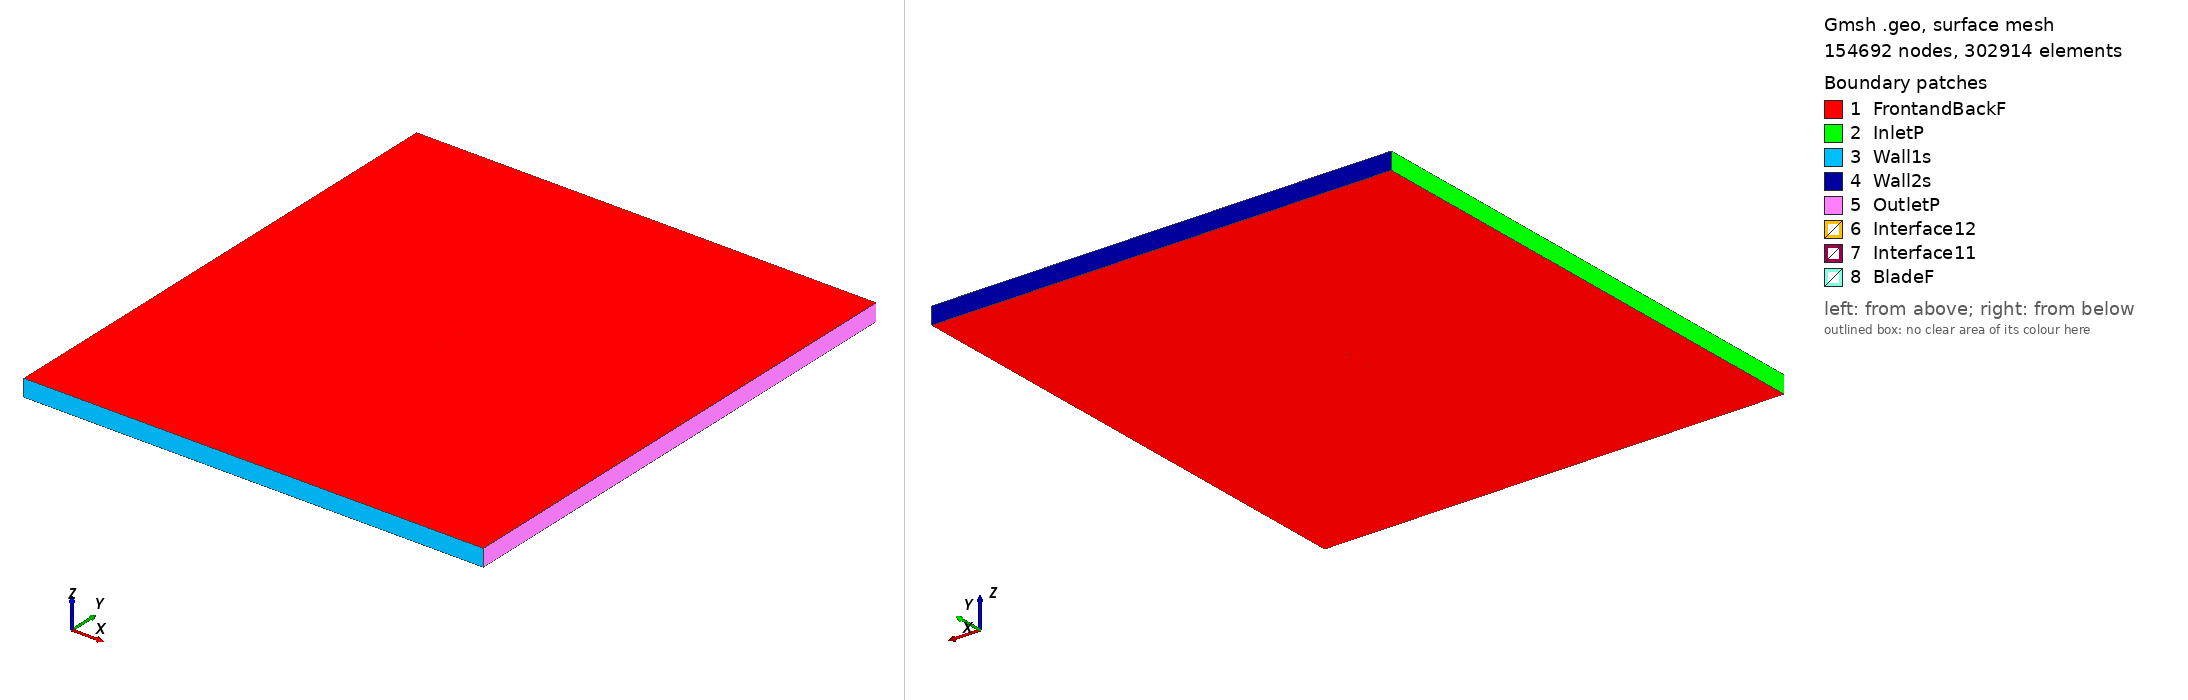

Gmsh geometry script, surface-meshed: 154692 nodes, 302914 surface elements. Boundary patches (legend numbers): 1 FrontandBackF, 2 InletP, 3 Wall1s, 4 Wall2s, 5 OutletP, 6 Interface12, 7 Interface11, 8 BladeF. Left view from above one corner, right view from below the opposite corner. Legend entries are the model's physical surfaces. The drawing asked Gmsh for element sizes between 1% and 20% of the model's largest extent; the script's own settings can give other sizes.

=== goe342_tsr_5.3115_aoa_-0.06849.geo (drawn) ===
SetFactory("OpenCASCADE");

Point(1) = {0.074997, 0.738890, 0, 1.0};
Point(2) = {0.068092, 0.740396, 0, 1.0};
Point(3) = {0.052188, 0.743589, 0, 1.0};
Point(4) = {0.036285, 0.746305, 0, 1.0};
Point(5) = {0.020383, 0.748543, 0, 1.0};
Point(6) = {0.004482, 0.749669, 0, 1.0};
Point(7) = {-0.011418, 0.750000, 0, 1.0};
Point(8) = {-0.027317, 0.749695, 0, 1.0};
Point(9) = {-0.043216, 0.748595, 0, 1.0};
Point(10) = {-0.051164, 0.747250, 0, 1.0};
Point(11) = {-0.059111, 0.745268, 0, 1.0};
Point(12) = {-0.063085, 0.744119, 0, 1.0};
Point(13) = {-0.067058, 0.742651, 0, 1.0};
Point(14) = {-0.071031, 0.740707, 0, 1.0};
Point(15) = {-0.073016, 0.739258, 0, 1.0};
Point(16) = {-0.075000, 0.736059, 0, 1.0};
Point(17) = {-0.073011, 0.734806, 0, 1.0};
Point(18) = {-0.071024, 0.735142, 0, 1.0};
Point(19) = {-0.067050, 0.736133, 0, 1.0};
Point(20) = {-0.063076, 0.736805, 0, 1.0};
Point(21) = {-0.059102, 0.737637, 0, 1.0};
Point(22) = {-0.051154, 0.738902, 0, 1.0};
Point(23) = {-0.043205, 0.740009, 0, 1.0};
Point(24) = {-0.027307, 0.741427, 0, 1.0};
Point(25) = {-0.011408, 0.742050, 0, 1.0};
Point(26) = {0.004491, 0.742117, 0, 1.0};
Point(27) = {0.020391, 0.741866, 0, 1.0};
Point(28) = {0.036292, 0.741058, 0, 1.0};
Point(29) = {0.052193, 0.739773, 0, 1.0};
Point(30) = {0.068094, 0.738170, 0, 1.0};
Point(31) = {0.074999, 0.737378, 0, 1.0};
Point(32) = {-0.074997, -0.738890, 0, 1.0};
Point(33) = {-0.068092, -0.740396, 0, 1.0};
Point(34) = {-0.052188, -0.743589, 0, 1.0};
Point(35) = {-0.036285, -0.746305, 0, 1.0};
Point(36) = {-0.020383, -0.748543, 0, 1.0};
Point(37) = {-0.004482, -0.749669, 0, 1.0};
Point(38) = {0.011418, -0.750000, 0, 1.0};
Point(39) = {0.027317, -0.749695, 0, 1.0};
Point(40) = {0.043216, -0.748595, 0, 1.0};
Point(41) = {0.051164, -0.747250, 0, 1.0};
Point(42) = {0.059111, -0.745268, 0, 1.0};
Point(43) = {0.063085, -0.744119, 0, 1.0};
Point(44) = {0.067058, -0.742651, 0, 1.0};
Point(45) = {0.071031, -0.740707, 0, 1.0};
Point(46) = {0.073016, -0.739258, 0, 1.0};
Point(47) = {0.075000, -0.736059, 0, 1.0};
Point(48) = {0.073011, -0.734806, 0, 1.0};
Point(49) = {0.071024, -0.735142, 0, 1.0};
Point(50) = {0.067050, -0.736133, 0, 1.0};
Point(51) = {0.063076, -0.736805, 0, 1.0};
Point(52) = {0.059102, -0.737637, 0, 1.0};
Point(53) = {0.051154, -0.738902, 0, 1.0};
Point(54) = {0.043205, -0.740009, 0, 1.0};
Point(55) = {0.027307, -0.741427, 0, 1.0};
Point(56) = {0.011408, -0.742050, 0, 1.0};
Point(57) = {-0.004491, -0.742117, 0, 1.0};
Point(58) = {-0.020391, -0.741866, 0, 1.0};
Point(59) = {-0.036292, -0.741058, 0, 1.0};
Point(60) = {-0.052193, -0.739773, 0, 1.0};
Point(61) = {-0.068094, -0.738170, 0, 1.0};
Point(62) = {-0.074999, -0.737378, 0, 1.0};

// Lines: first blade (splines 1-4)
Spline(1) = {1:31};
Spline(2) = {31,1};

// Lines: second blade (splines 5-8)
Spline(3) = {32:62};
Spline(4) = {62,32};

// Outer domain (points 20001-4 and lines)
Point(63) = {-13.50000000, -15.00000000, 0, 1.0};
Point(64) = {-13.50000000, 15.00000000, 0, 1.0};
Point(65) = {13.50000000, 15.00000000, 0, 1.0};
Point(66) = {13.50000000, -15.00000000, 0, 1.0};
Line(11) = {63, 64};
Line(12) = {64, 65};
Line(13) = {65, 66};
Line(14) = {63, 66};

// Interface (between moving and stationary domain) (circles)
Circle(9) = {0, 0, 0, 0.80000000, 0, 2*Pi};
Circle(10) = {0, 0, 0, 0.80000000, 0, 2*Pi};

// Loops collect Lines/Splines/etc (blade1, blade2, domain, first circle)
Line Loop(1) = {1:2};
Line Loop(2) = {3:4};
Line Loop(3) = {11,12,13,-14};
Line Loop(4) = {9};

// BooleanDifference cuts out the circle/interface from the domain
Plane Surface(1) = {3};
Plane Surface(2) = {4};
BooleanDifference{ Surface{1}; Delete;}{ Surface{2}; Delete;}

// This one cuts out the blades from the inner circle/interface
Line Loop(6) = {10};
Plane Surface(5) = {6};
Plane Surface(6) = {1};
Plane Surface(7) = {2};
BooleanDifference{ Surface{5}; Delete;}{ Surface{6,7}; Delete;}

// extrude to 3rd dimension
Extrude {0, 0, 1} {Surface{1}; Surface{5}; Layers{1}; Recombine;}

// Physical Surfaces are the named boundaries (patches)
Physical Surface("Interface11") = {12};
Physical Surface("Interface12") = {10};

// sides of domain
Physical Surface("InletP") = {6};
Physical Surface("OutletP") = {9};

// top and bottom of domain
Physical Surface("Wall1s") = {7};
Physical Surface("Wall2s") = {8};

// Check FrontandBackF by ensuring there is nothing in the 3rd dimension
Physical Surface("FrontandBackF") = {1,11,5,17};
Physical Surface("BladeF") = {13:16};
Physical Volume("Turbine") = {2};
Physical Volume("Farfield") = {1};

// settings for airfoil boundary layer
Field[1] = BoundaryLayer;
Field[1].EdgesList = {1:4};
Field[1].hwall_n = 1e-3;
Field[1].thickness = 1.5e-2;
Field[1].ratio = 1.05;
Field[1].Quads = 1;
BoundaryLayer Field = 1;

// control points for mesh (blade and interface)
// floor((arc length / 1.5mm)/ 2) -> Transfinite Line
Transfinite Line {1,3} = 101 Using Progression 1;
Transfinite Line {2,4} = 2 Using Progression 1;
Transfinite Line {9, 15} = 800 Using Progression 1;

// For more information on gmsh syntax, visit http://gmsh.info/doc/texinfo/gmsh.html
